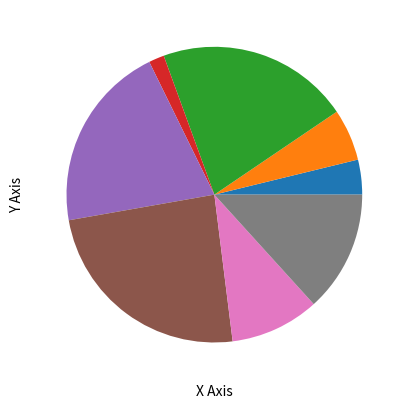

This chart was generated by the following Python code:
import numpy as np
import matplotlib.pyplot as plt
import math 

x = np.random.random((8))
print(x.shape)
print(x)
plt.xlabel("X Axis")
plt.ylabel("Y Axis")
plt.pie(x)
# plt.imshow(x)
plt.show()